Run: headless pygame with SDL's dummy video driver; simulated clock (each Clock.tick advances the game by its frame time, no real sleeping); random seed 0; keys injected as events and as key.get_pressed() state; mouse plan: one left click at the window centre at the start of phase 2, then a move to the lower-right quarter at the start of phase 3.
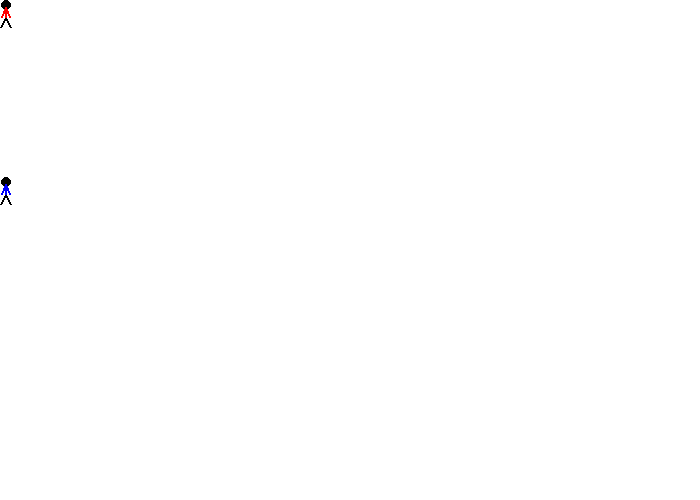
Frame 1 of 4 · flips 1–60 · no input
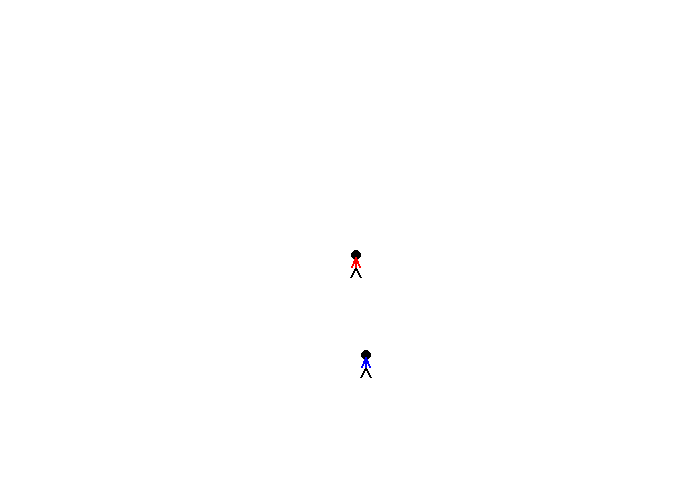
Frame 2 of 4 · flips 61–180 · clicked the window centre · tapped SPACE, RETURN · held RIGHT (→), D
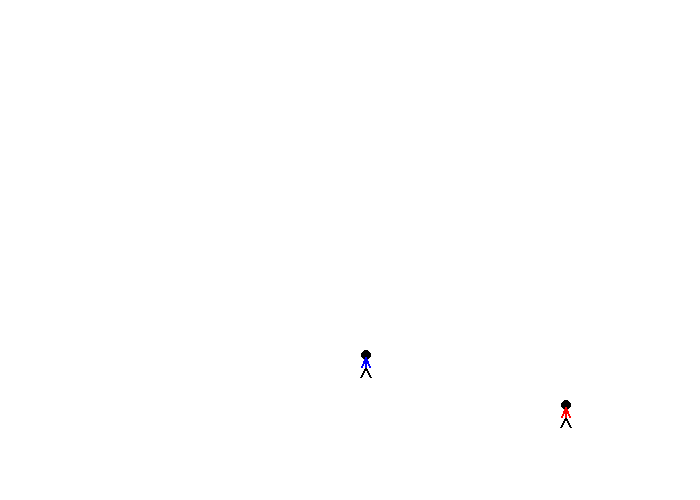
Frame 3 of 4 · flips 181–300 · moved the mouse to the lower-right quarter · held DOWN (↓), S
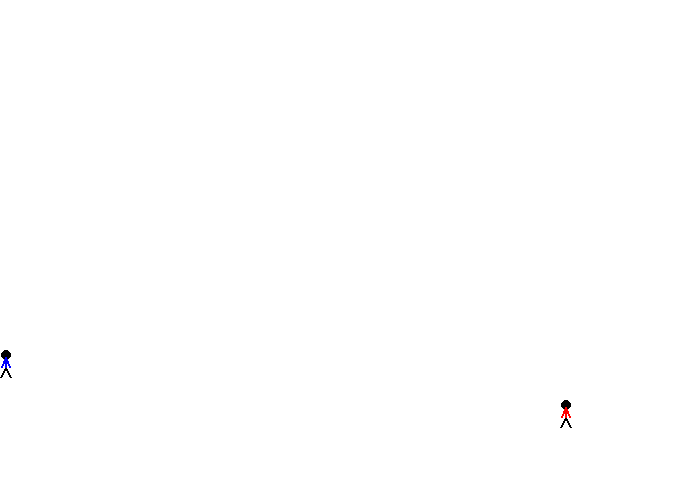
Frame 4 of 4 · flips 301–420 · held LEFT (←), A, UP (↑), W

The pygame program that drew these frames:

"""
 Pygame base template for opening a window

 Intro to Programming
 Aaron Lee 2018
"""

import pygame
pygame.init()

# Define some colors
BLACK = (0, 0, 0)  # (red, green, blue)
WHITE = (255, 255, 255)
GREEN = (0, 255, 0)
RED = (255, 0, 0)
BLUE = (0, 0, 255)
GRAY = (120, 120, 120)
YELLOW = (255, 255, 0)
CYAN = (0, 255, 255)
MAGENTA = (255, 0, 255)

# Set the width and height of the screen [width, height]
screen_width = 700
screen_height = 500
size = (screen_width, screen_height)
screen = pygame.display.set_mode(size)

pygame.display.set_caption("My Template")

done = False

# Used to manage how fast the screen updates
clock = pygame.time.Clock()


def stick_man(x, y, shirt_color):
    # Head
    pygame.draw.ellipse(screen, BLACK, [1 + x, y, 10, 10], 0)

    # Legs
    pygame.draw.line(screen, BLACK, [5 + x, 17 + y], [10 + x, 27 + y], 2)
    pygame.draw.line(screen, BLACK, [5 + x, 17 + y], [x, 27 + y], 2)

    # Body
    pygame.draw.line(screen, shirt_color, [5 + x, 17 + y], [5 + x, 7 + y], 2)

    # Arms
    pygame.draw.line(screen, shirt_color, [5 + x, 7 + y], [9 + x, 17 + y], 2)
    pygame.draw.line(screen, shirt_color, [5 + x, 7 + y], [1 + x, 17 + y], 2)

shirt_color = RED

pygame.mouse.set_visible(False)  # makes the mouse arrow disappear

player_x = 0
player_y = 0
player_speedx = 0
player_speedy = 0
player_accely = 0.1

# -------- Main Program Loop -----------
while not done:
    # --- Main event loop
    for event in pygame.event.get():
        if event.type == pygame.QUIT:
            done = True
        elif event.type == pygame.MOUSEBUTTONDOWN:
            shirt_color = GREEN
        elif event.type == pygame.MOUSEBUTTONUP:
            shirt_color = RED
        elif event.type == pygame.KEYDOWN:
            if event.key == pygame.K_RIGHT:
                player_speedx = 3
            elif event.key == pygame.K_LEFT:
                player_speedx = -3
            elif event.key == pygame.K_UP:
                player_speedy = -3
        elif event.type == pygame.KEYUP:
            if event.key == pygame.K_LEFT or event.key == pygame.K_RIGHT:
                player_speedx = 0

    # --- Game logic should go here
    player_x += player_speedx
    if player_x < 0:
        player_x = 0
    if player_x > screen_width - 11:
        player_x = screen_width - 11

    player_y += player_speedy
    player_speedy += player_accely
    if player_y > screen_height - 150:
        player_y = screen_height - 150
        player_speedy = 0


    mouse_x, mouse_y = pygame.mouse.get_pos()

    screen.fill(WHITE)
    # --- Drawing code should go here

    stick_man(mouse_x, mouse_y, shirt_color)
    stick_man(player_x, player_y, BLUE)


    # --- Go ahead and update the screen with what we've drawn.
    pygame.display.flip()

    # --- Limit to 60 frames per second
    clock.tick(60)

# Close the window and quit.
pygame.quit()
